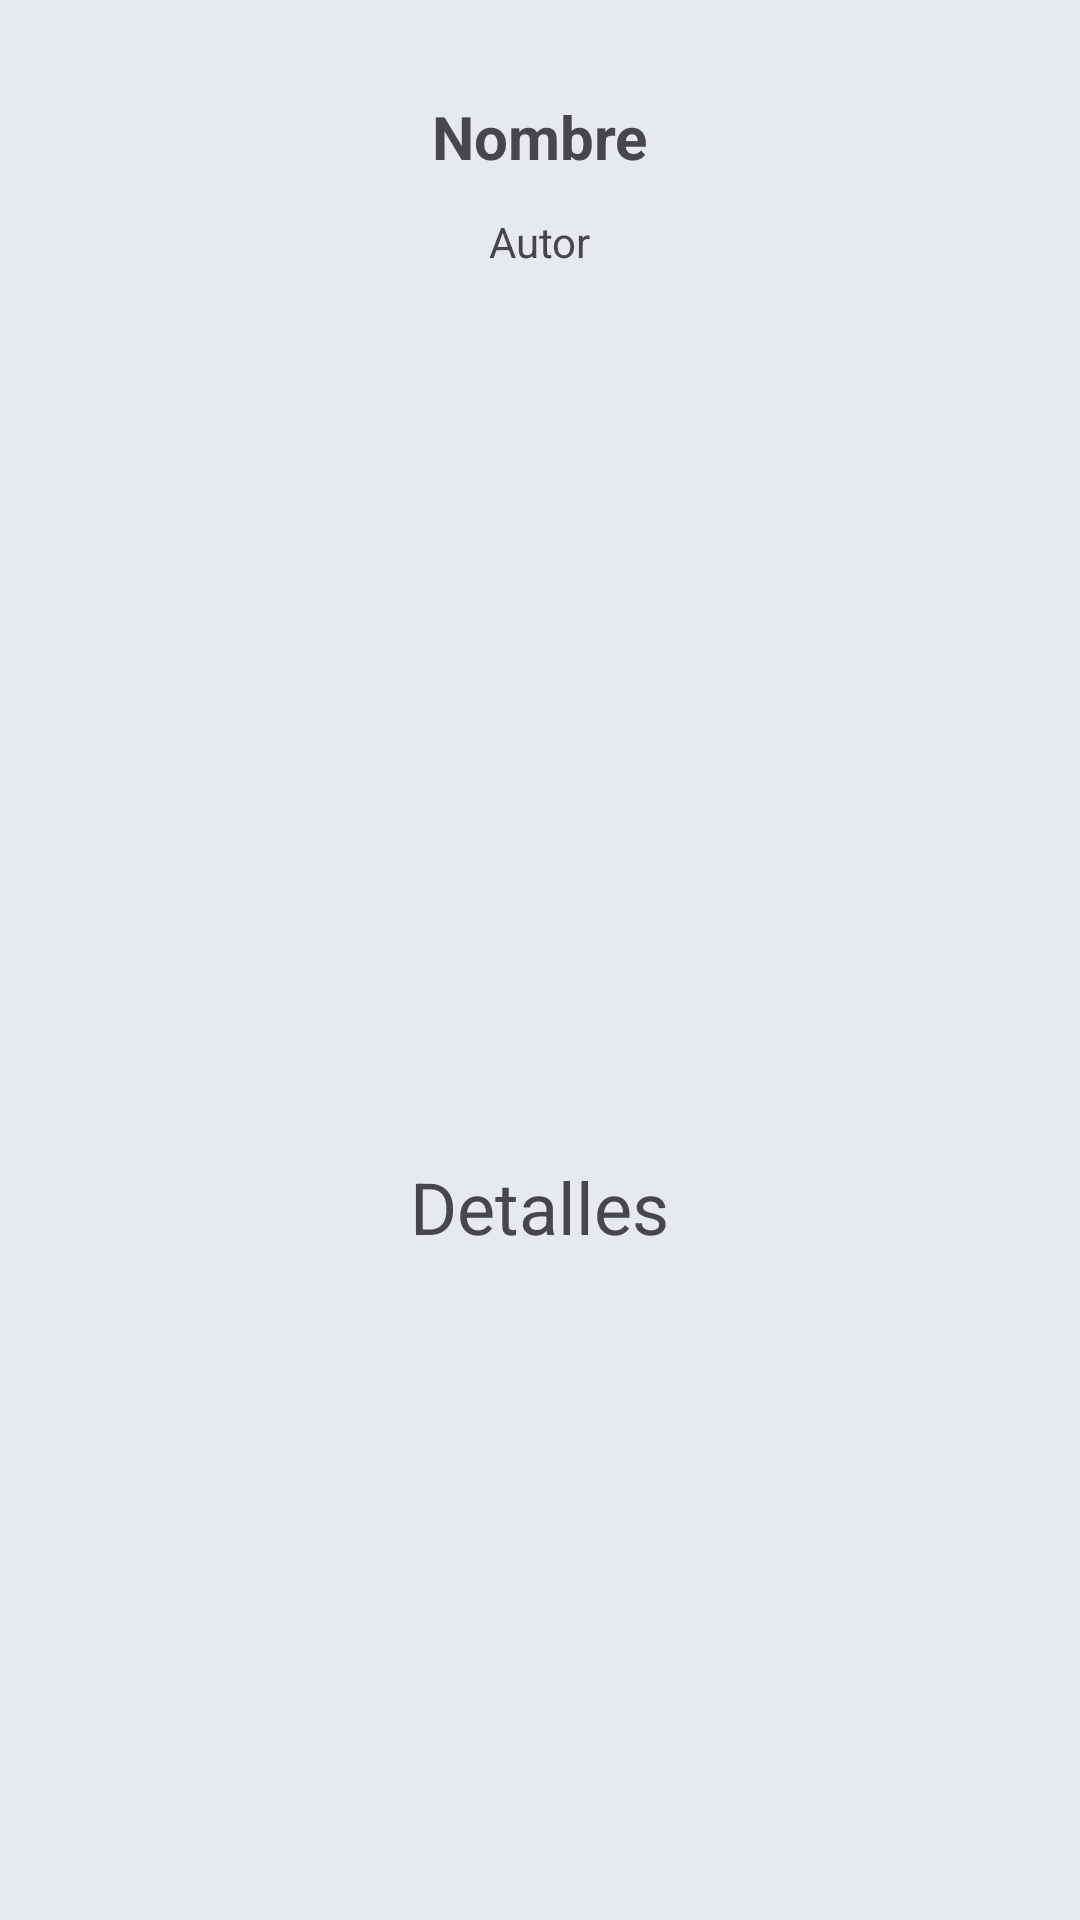

Here is an Android app screen rendered from its layout file. Give the layout XML and the strings, colors and styles it references.
<!-- AndroidManifest.xml: application theme Theme.ViewLists -->
<!-- res/layout/activity_producto.xml -->
<?xml version="1.0" encoding="utf-8"?>
<androidx.constraintlayout.widget.ConstraintLayout xmlns:android="http://schemas.android.com/apk/res/android"
    android:layout_width="match_parent"
    android:layout_height="match_parent"
    xmlns:app="http://schemas.android.com/apk/res-auto"
    xmlns:tools="http://schemas.android.com/tools"
    tools:context=".ProductoActivity"
    >


    <TextView
        android:id="@+id/nombre_producto"
        android:layout_width="wrap_content"
        android:layout_height="wrap_content"
        android:layout_marginTop="32dp"
        android:text="Nombre"
        android:textSize="20sp"
        android:textStyle="bold"
        app:layout_constraintEnd_toEndOf="parent"
        app:layout_constraintStart_toStartOf="parent"
        app:layout_constraintTop_toTopOf="parent" />

    <TextView
        android:id="@+id/precio_producto"
        android:layout_width="wrap_content"
        android:layout_height="wrap_content"
        android:layout_marginTop="12dp"
        android:text="Autor"
        app:layout_constraintEnd_toEndOf="parent"
        app:layout_constraintStart_toStartOf="parent"
        app:layout_constraintTop_toBottomOf="@+id/nombre_producto" />

    <TextView
        android:id="@+id/detalles_producto"
        android:layout_width="298dp"
        android:layout_height="261dp"
        android:layout_marginTop="63dp"
        android:text="Detalles"
        android:textAlignment="center"
        android:textSize="24sp"
        app:layout_constraintEnd_toEndOf="parent"
        app:layout_constraintHorizontal_bias="0.495"
        app:layout_constraintStart_toStartOf="parent"
        app:layout_constraintTop_toBottomOf="@+id/imagen" />

    <ImageView
        android:id="@+id/imagen"
        android:layout_width="200dp"
        android:layout_height="200dp"
        android:layout_marginTop="64dp"
        app:layout_constraintEnd_toEndOf="parent"
        app:layout_constraintStart_toStartOf="parent"
        app:layout_constraintTop_toBottomOf="@+id/nombre_producto"
        tools:srcCompat="@tools:sample/avatars" />
</androidx.constraintlayout.widget.ConstraintLayout>
<!-- resources referenced by this layout -->
<resources>
  <style name="Theme.ViewLists" parent="Base.Theme.ViewLists" />
  <style name="Base.Theme.ViewLists" parent="Theme.Material3.DayNight.NoActionBar">
  
          
          <item name="colorPrimary">@color/blue</item>
          <item name="android:buttonTint">@color/red</item>
          <item name="android:windowBackground">@color/blue_pastel</item>
      </style>
  <color name="blue">#158FE8</color>
  <color name="red">#FC0E0A</color>
  <color name="blue_pastel">#E7EAEC</color>
</resources>
